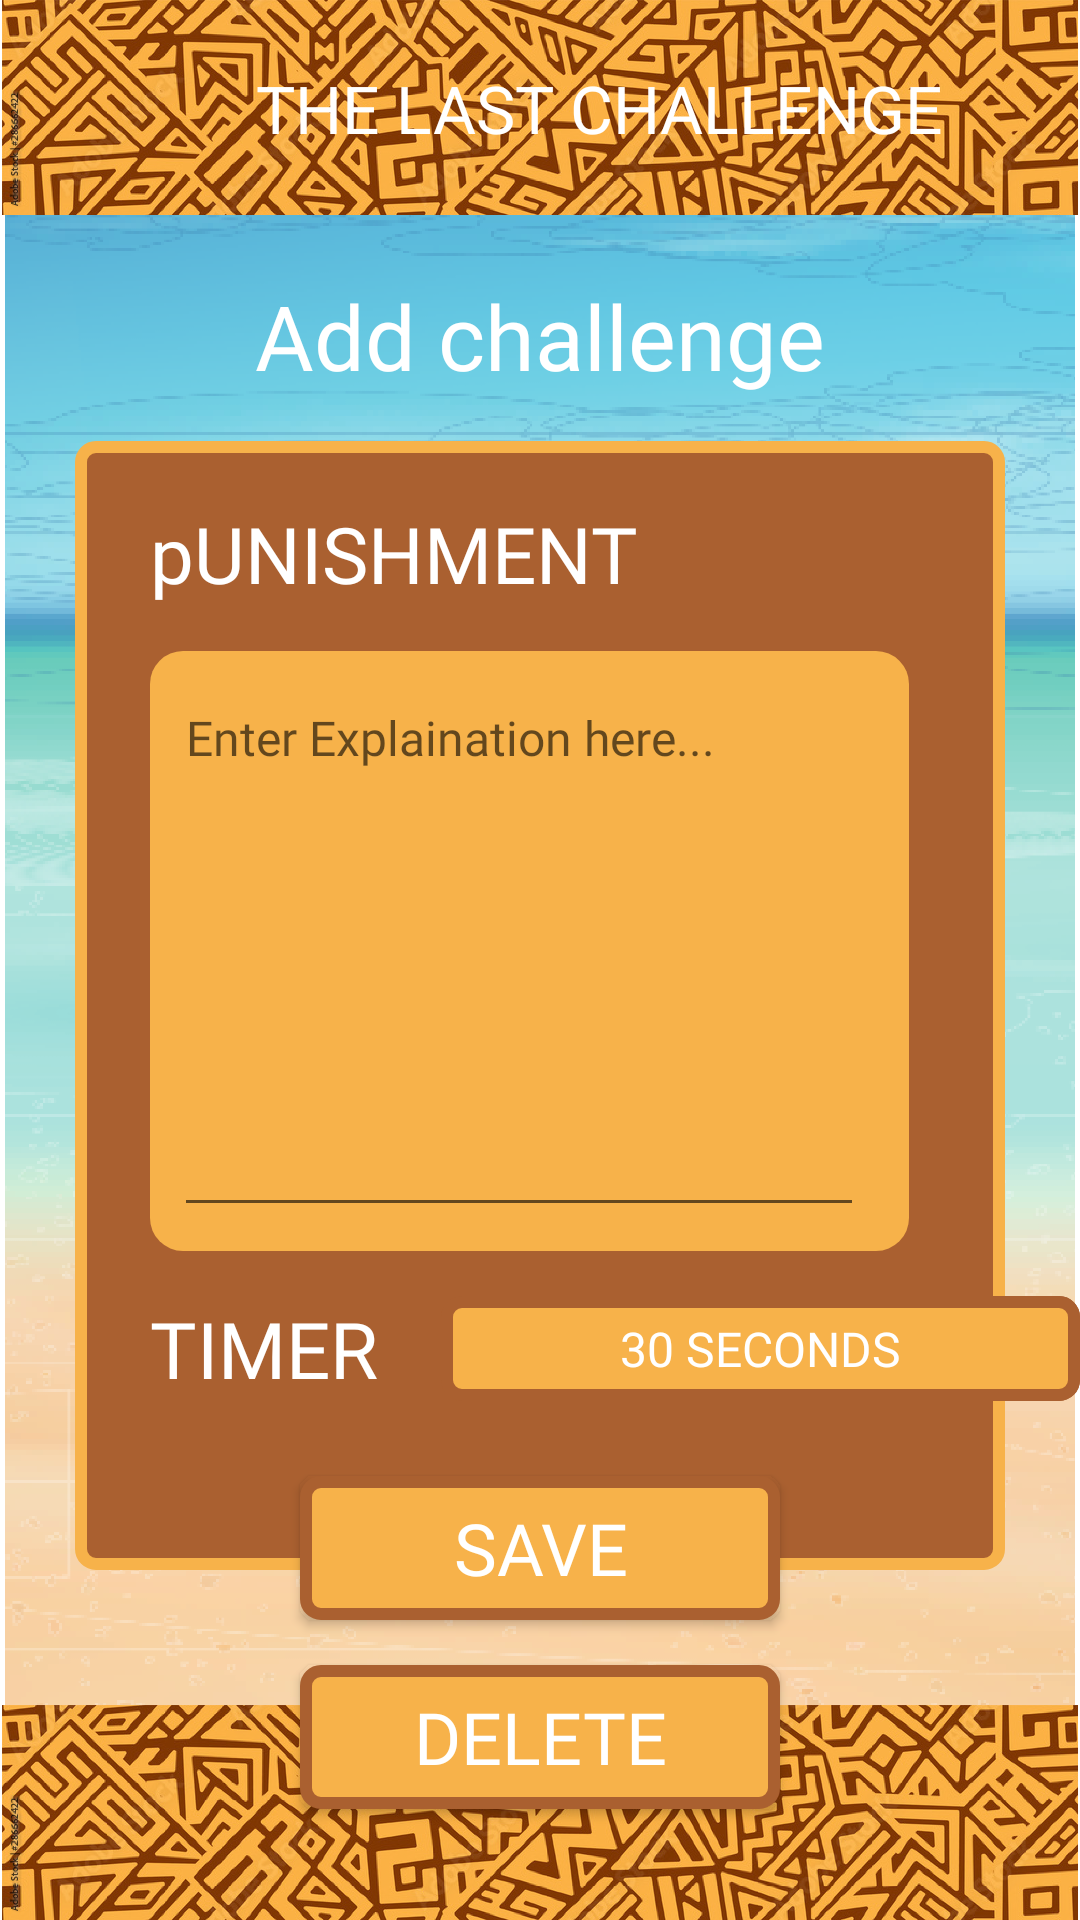

Produce the Android XML layout that renders to this screen, including the resource entries it uses.
<!-- AndroidManifest.xml: application theme Theme.TheLastChallengeAdmin -->
<!-- res/layout/finalpage.xml -->
<?xml version="1.0" encoding="utf-8"?>
<androidx.constraintlayout.widget.ConstraintLayout
    xmlns:android="http://schemas.android.com/apk/res/android"
    xmlns:app="http://schemas.android.com/apk/res-auto"
    xmlns:tools="http://schemas.android.com/tools"
    android:layout_width="match_parent"
    android:layout_height="match_parent"
    tools:context=".MainActivity.MainActivity">

    <ImageView
        android:id="@+id/imageView3"
        android:layout_width="match_parent"
        android:layout_height="match_parent"
        android:adjustViewBounds="true"
        app:layout_constraintEnd_toEndOf="parent"
        app:layout_constraintHorizontal_bias="0.0"
        app:layout_constraintStart_toStartOf="parent"
        app:layout_constraintTop_toTopOf="parent"
        app:srcCompat="@drawable/bcgd" />

    <ImageView
        android:id="@+id/imageView2"
        android:layout_width="match_parent"
        android:layout_height="wrap_content"
        android:adjustViewBounds="true"
        app:layout_constraintEnd_toEndOf="parent"
        app:layout_constraintStart_toStartOf="parent"
        app:layout_constraintTop_toTopOf="parent"
        app:srcCompat="@drawable/bcgnd" />

    <ImageView
        android:id="@+id/imageView4"
        android:layout_width="wrap_content"
        android:layout_height="wrap_content"
        android:adjustViewBounds="true"
        app:layout_constraintBottom_toBottomOf="@+id/imageView3"
        app:layout_constraintEnd_toEndOf="parent"
        app:layout_constraintStart_toStartOf="parent"
        app:srcCompat="@drawable/bcgnd" />


    <ImageView
        android:id="@+id/imageView5"
        android:layout_width="wrap_content"
        android:layout_height="0dp"
        android:layout_marginStart="35dp"
        android:layout_marginTop="3dp"
        android:layout_marginBottom="3dp"
        android:adjustViewBounds="true"
        app:layout_constraintBottom_toBottomOf="@+id/imageView2"
        app:layout_constraintStart_toStartOf="parent"
        app:layout_constraintTop_toTopOf="parent"
        app:srcCompat="@drawable/lsticn" />

    <TextView
        android:id="@+id/textView"
        android:layout_width="wrap_content"
        android:layout_height="wrap_content"
        android:layout_marginStart="10dp"
        android:fontFamily="@font/glgregular"
        android:layout_marginEnd="5dp"
        android:text="THE LAST CHALLENGE"
        android:textColor="@color/white"
        android:textSize="22sp"
        app:layout_constraintBottom_toBottomOf="@+id/imageView2"
        app:layout_constraintEnd_toEndOf="@+id/imageView2"
        app:layout_constraintStart_toEndOf="@+id/imageView5"
        app:layout_constraintTop_toTopOf="parent" />

    <ImageView
        android:id="@+id/imageView"
        android:layout_width="0dp"
        android:layout_height="0dp"
        android:layout_marginStart="25dp"
        android:layout_marginTop="15dp"
        android:layout_marginEnd="25dp"
        android:layout_marginBottom="45dp"
        app:layout_constraintBottom_toTopOf="@+id/imageView4"
        app:layout_constraintEnd_toEndOf="parent"
        app:layout_constraintStart_toStartOf="parent"
        app:layout_constraintTop_toBottomOf="@+id/textView20"
        app:srcCompat="@drawable/rectbrown" />

    <TextView
        android:id="@+id/textView16"
        android:layout_width="wrap_content"
        android:layout_height="wrap_content"
        android:layout_marginStart="25dp"
        android:layout_marginTop="20dp"
        android:fontFamily="@font/glgregular"
        android:text="pUNISHMENT"
        android:textColor="@color/white"
        android:textSize="26sp"
        app:layout_constraintStart_toStartOf="@+id/imageView"
        app:layout_constraintTop_toTopOf="@+id/imageView" />


    <androidx.appcompat.widget.AppCompatButton
        android:id="@+id/button4"
        android:layout_width="160dp"
        android:layout_height="wrap_content"
        android:layout_marginTop="25dp"
        android:background="@drawable/lightrect"
        android:fontFamily="@font/glgregular"
        android:gravity="center"
        android:text="Save"
        android:textColor="@color/white"
        android:textSize="24sp"
        app:layout_constraintEnd_toEndOf="@+id/imageView"
        app:layout_constraintStart_toStartOf="@+id/imageView"
        app:layout_constraintTop_toBottomOf="@+id/button10" />

    <TextView
        android:id="@+id/textView20"
        android:layout_width="wrap_content"
        android:layout_height="wrap_content"

        android:layout_marginTop="20dp"
        android:fontFamily="@font/glgregular"
        android:text="Add challenge"
        android:textColor="@color/white"
        android:textSize="30sp"
        app:layout_constraintEnd_toEndOf="@+id/imageView"
        app:layout_constraintStart_toStartOf="@+id/imageView"
        app:layout_constraintTop_toBottomOf="@+id/imageView2" />

    <ImageView
        android:id="@+id/imageView21"
        android:layout_width="0dp"
        android:layout_height="200dp"
        android:layout_marginTop="15dp"
        android:layout_marginEnd="32dp"
        app:layout_constraintEnd_toEndOf="@+id/imageView"
        app:layout_constraintStart_toStartOf="@+id/textView16"
        app:layout_constraintTop_toBottomOf="@+id/textView16"
        app:srcCompat="@drawable/lightrectrounded" />

    <EditText
        android:id="@+id/textView22"
        android:layout_width="0dp"
        android:layout_height="0dp"
        android:layout_marginStart="8dp"
        android:layout_marginTop="8dp"
        android:gravity="top"
        android:layout_marginEnd="15dp"
        android:layout_marginBottom="8dp"
        android:fontFamily="@font/glgregular"
        android:hint="Enter Explaination here..."
        android:textColor="@color/white"
        android:textSize="16sp"
        app:layout_constraintBottom_toBottomOf="@+id/imageView21"
        app:layout_constraintEnd_toEndOf="@+id/imageView21"
        app:layout_constraintStart_toStartOf="@+id/imageView21"
        app:layout_constraintTop_toTopOf="@+id/imageView21" />

    <TextView
        android:id="@+id/textView23"
        android:layout_width="wrap_content"
        android:layout_height="wrap_content"
        android:layout_marginTop="15dp"
        android:fontFamily="@font/glgregular"
        android:text="TIMER"
        android:textColor="@color/white"
        android:textSize="26sp"
        app:layout_constraintStart_toStartOf="@+id/imageView21"
        app:layout_constraintTop_toBottomOf="@+id/imageView21" />

    <Spinner
        android:id="@+id/button110"
        android:layout_width="0dp"
        android:layout_height="0dp"
        android:layout_marginStart="21dp"
        android:background="@drawable/lightrect"
        android:fontFamily="@font/glgregular"
        android:text="30 SECONDS"
        android:textColor="@color/white"
        android:textSize="16sp"
        app:layout_constraintBottom_toBottomOf="@+id/textView23"
        android:gravity="center"
        app:layout_constraintEnd_toEndOf="parent"
        app:layout_constraintStart_toEndOf="@+id/textView23"
        app:layout_constraintTop_toTopOf="@+id/textView23" />

    <TextView
        android:id="@+id/button10"
        android:layout_width="0dp"
        android:layout_height="0dp"
        android:layout_marginStart="21dp"
        android:background="@drawable/lightrect"
        android:fontFamily="@font/glgregular"
        android:text="30 SECONDS"
        android:textColor="@color/white"
        android:textSize="16sp"
        app:layout_constraintBottom_toBottomOf="@+id/textView23"
        android:gravity="center"
        app:layout_constraintEnd_toEndOf="parent"
        app:layout_constraintStart_toEndOf="@+id/textView23"
        app:layout_constraintTop_toTopOf="@+id/textView23" />



    <Button
        android:id="@+id/button3"
        android:layout_width="0dp"
        android:layout_height="wrap_content"
        android:text="Delete"
        android:layout_marginTop="15dp"
        android:background="@drawable/lightrect"
        android:fontFamily="@font/glgregular"
        android:gravity="center"
        android:textColor="@color/white"
        android:textSize="24sp"
        app:layout_constraintEnd_toEndOf="@+id/button4"
        app:layout_constraintStart_toStartOf="@+id/button4"
        app:layout_constraintTop_toBottomOf="@+id/button4" />

</androidx.constraintlayout.widget.ConstraintLayout>
<!-- resources referenced by this layout -->
<resources>
  <color name="white">#FFFFFF</color>
  <!-- drawable bcgd: png bitmap (drawable, 268104 bytes) -->
  <!-- drawable bcgnd: png bitmap (drawable, 632788 bytes) -->
  <!-- drawable lightrect (drawable) -->
  <?xml version="1.0" encoding="UTF-8"?>
  <shape xmlns:android="http://schemas.android.com/apk/res/android" android:id="@+id/listview_background_shape">
      <stroke android:width="4dp" android:color="@color/brown" />
      <padding android:left="2dp"
          android:top="2dp"
          android:right="2dp"
          android:bottom="2dp" />
      <corners android:radius="5dp" />
      <solid android:color="@color/lightbrown" />
  </shape>
  <!-- drawable lightrectrounded (drawable) -->
  <?xml version="1.0" encoding="UTF-8"?>
  <shape xmlns:android="http://schemas.android.com/apk/res/android" android:id="@+id/listview_background_shape">
      <corners android:radius="11dp" />
      <solid android:color="@color/lightbrown" />
  </shape>
  <!-- drawable rectbrown (drawable) -->
  <?xml version="1.0" encoding="UTF-8"?>
  <shape xmlns:android="http://schemas.android.com/apk/res/android" android:id="@+id/listview_background_shape">
      <stroke android:width="4dp" android:color="@color/lightbrown" />
      <padding android:left="2dp"
          android:top="2dp"
          android:right="2dp"
          android:bottom="2dp" />
      <corners android:radius="5dp" />
      <solid android:color="#AA6030" />
  </shape>
  <style name="Theme.TheLastChallengeAdmin" parent="Theme.MaterialComponents.DayNight.NoActionBar">
          
          <item name="colorPrimary">@color/brown</item>
          <item name="colorPrimaryVariant">@color/brown</item>
          <item name="colorOnPrimary">@color/white</item>
          
          <item name="colorSecondary">@color/lightbrown</item>
          <item name="colorSecondaryVariant">@color/lightbrown</item>
          <item name="colorOnSecondary">@color/black</item>
          
          <item name="android:statusBarColor" tools:targetApi="l">?attr/colorPrimaryVariant</item>
          
      </style>
  <color name="brown">#AA6030</color>
  <color name="lightbrown">#F7B24A</color>
  <color name="black">#FF000000</color>
</resources>
